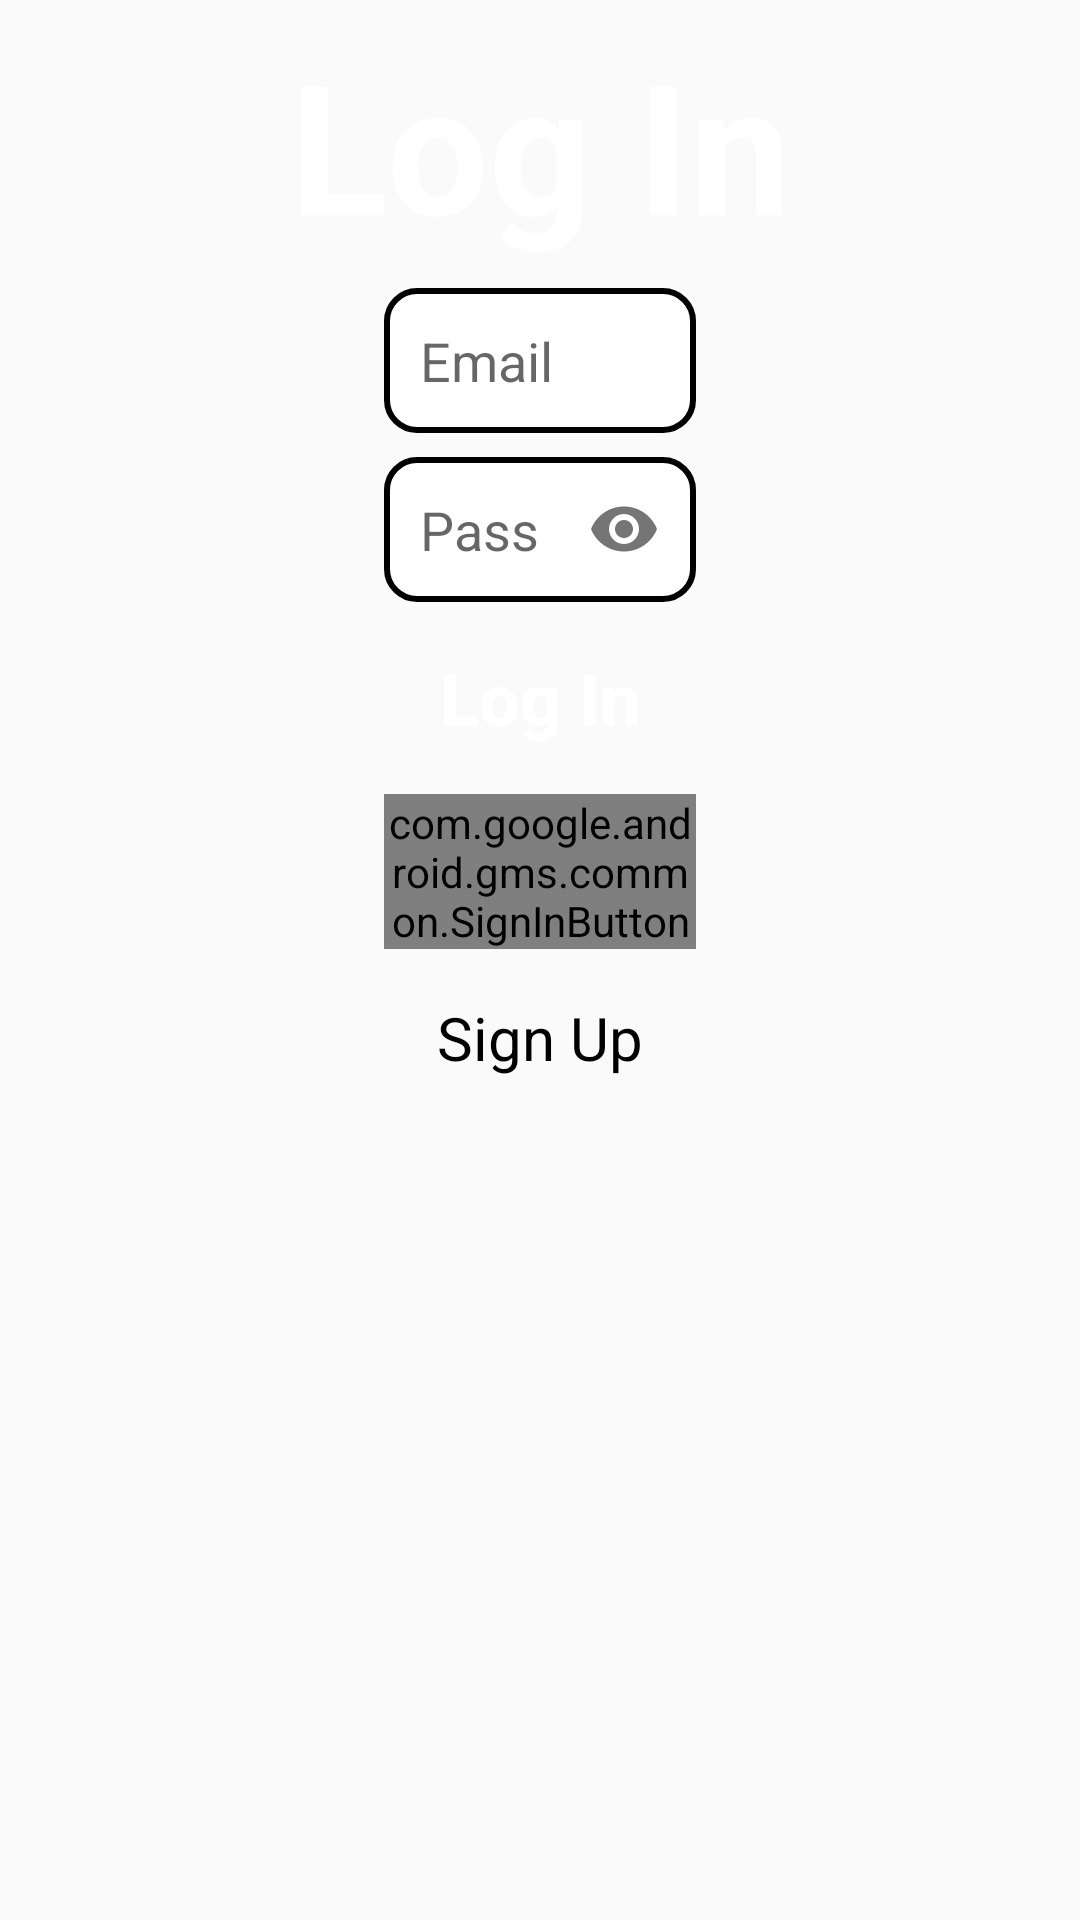

Here is an Android app screen rendered from its layout file. Give the layout XML and the strings, colors and styles it references.
<!-- AndroidManifest.xml: application theme Theme.Joc_educativ -->
<!-- res/layout/activity_sign_in.xml -->
<?xml version="1.0" encoding="utf-8"?>
<LinearLayout xmlns:android="http://schemas.android.com/apk/res/android"
    xmlns:app="http://schemas.android.com/apk/res-auto"
    xmlns:tools="http://schemas.android.com/tools"
    android:layout_width="match_parent"
    android:layout_height="match_parent"
    android:background="@drawable/blue_sky_background"
    android:orientation="vertical"
    tools:context=".SignIn">

    <TextView
        android:id="@+id/titleTextView"
        android:layout_width="match_parent"
        android:layout_height="wrap_content"
        android:layout_marginTop="8dp"
        android:text="@string/log_in"
        android:textAlignment="center"
        android:textColor="@color/white"
        android:textSize="60dp"
        android:textStyle="bold" />

    <ScrollView
        android:layout_width="match_parent"
        android:layout_height="match_parent">

        <LinearLayout
            android:layout_marginTop="8dp"
            android:layout_width="match_parent"
            android:layout_height="wrap_content"
            android:orientation="vertical">

            <com.google.android.material.textfield.TextInputLayout
                android:id="@+id/emailTextInputLayout"
                android:layout_width="match_parent"
                android:layout_height="wrap_content"
                android:layout_marginHorizontal="128dp"
                app:hintEnabled="false">

                <EditText
                    android:id="@+id/emailEditText"
                    android:layout_width="match_parent"
                    android:layout_height="wrap_content"
                    android:background="@drawable/edit_text_background"
                    android:hint="@string/email"
                    android:inputType="textEmailAddress"
                    android:padding="12dp" />

            </com.google.android.material.textfield.TextInputLayout>

            <com.google.android.material.textfield.TextInputLayout
                android:id="@+id/passwordTextInputLayout"
                android:layout_width="match_parent"
                android:layout_height="wrap_content"
                android:layout_marginHorizontal="128dp"
                android:layout_marginTop="8dp"
                app:hintEnabled="false"
                app:passwordToggleEnabled="true">

                <EditText
                    android:id="@+id/passwordEditText"
                    android:layout_width="match_parent"
                    android:layout_height="wrap_content"
                    android:background="@drawable/edit_text_background"
                    android:hint="@string/password"
                    android:inputType="textPassword"
                    android:padding="12dp" />
            </com.google.android.material.textfield.TextInputLayout>

            <Button
                android:id="@+id/authenticationButton"
                android:layout_width="match_parent"
                android:layout_height="wrap_content"
                android:layout_marginHorizontal="128dp"
                android:layout_marginTop="8dp"
                android:background="@drawable/button_enable"
                android:text="@string/log_in"
                android:textAllCaps="false"
                android:textColor="@color/white"
                android:textSize="24dp"
                android:textStyle="bold" />

            <com.google.android.gms.common.SignInButton
                android:id="@+id/googleSignInButton"
                android:layout_width="match_parent"
                android:layout_height="wrap_content"
                android:layout_marginHorizontal="128dp"
                android:layout_marginTop="8dp" />

            <TextView
                android:id="@+id/createAccountLink"
                android:layout_width="match_parent"
                android:layout_height="wrap_content"
                android:layout_marginHorizontal="128dp"
                android:layout_marginVertical="16dp"
                android:gravity="center"
                android:text="@string/sign_up"
                android:textColor="@color/black"
                android:textSize="20sp" />
        </LinearLayout>
    </ScrollView>
</LinearLayout>
<!-- resources referenced by this layout -->
<resources>
  <color name="black">#FF000000</color>
  <color name="white">#FFFFFFFF</color>
  <!-- drawable edit_text_background (drawable) -->
  <?xml version="1.0" encoding="utf-8"?>
  <selector xmlns:android="http://schemas.android.com/apk/res/android">
  
      <item>
          <shape android:shape="rectangle">
              <solid android:color="@color/white"/>
              <corners android:radius="10dp"/>
              <stroke
                  android:width="2dp"
                  android:color="@color/black"
                  />
          </shape>
      </item>
  </selector>
  <string name="email">Email</string>
  <string name="log_in">Log In</string>
  <string name="password">Password</string>
  <string name="sign_up">Sign Up</string>
  <style name="Theme.Joc_educativ" parent="Theme.AppCompat.Light.NoActionBar">
          
          <item name="colorPrimary">@color/purple_500</item>
          <item name="colorPrimaryVariant">@color/purple_700</item>
          <item name="colorOnPrimary">@color/white</item>
          
          <item name="colorSecondary">@color/teal_200</item>
          <item name="colorSecondaryVariant">@color/teal_700</item>
          <item name="colorOnSecondary">@color/black</item>
          
      </style>
  <color name="purple_500">#FF6200EE</color>
  <color name="purple_700">#FF3700B3</color>
  <color name="teal_200">#FF03DAC5</color>
  <color name="teal_700">#FF018786</color>
</resources>
